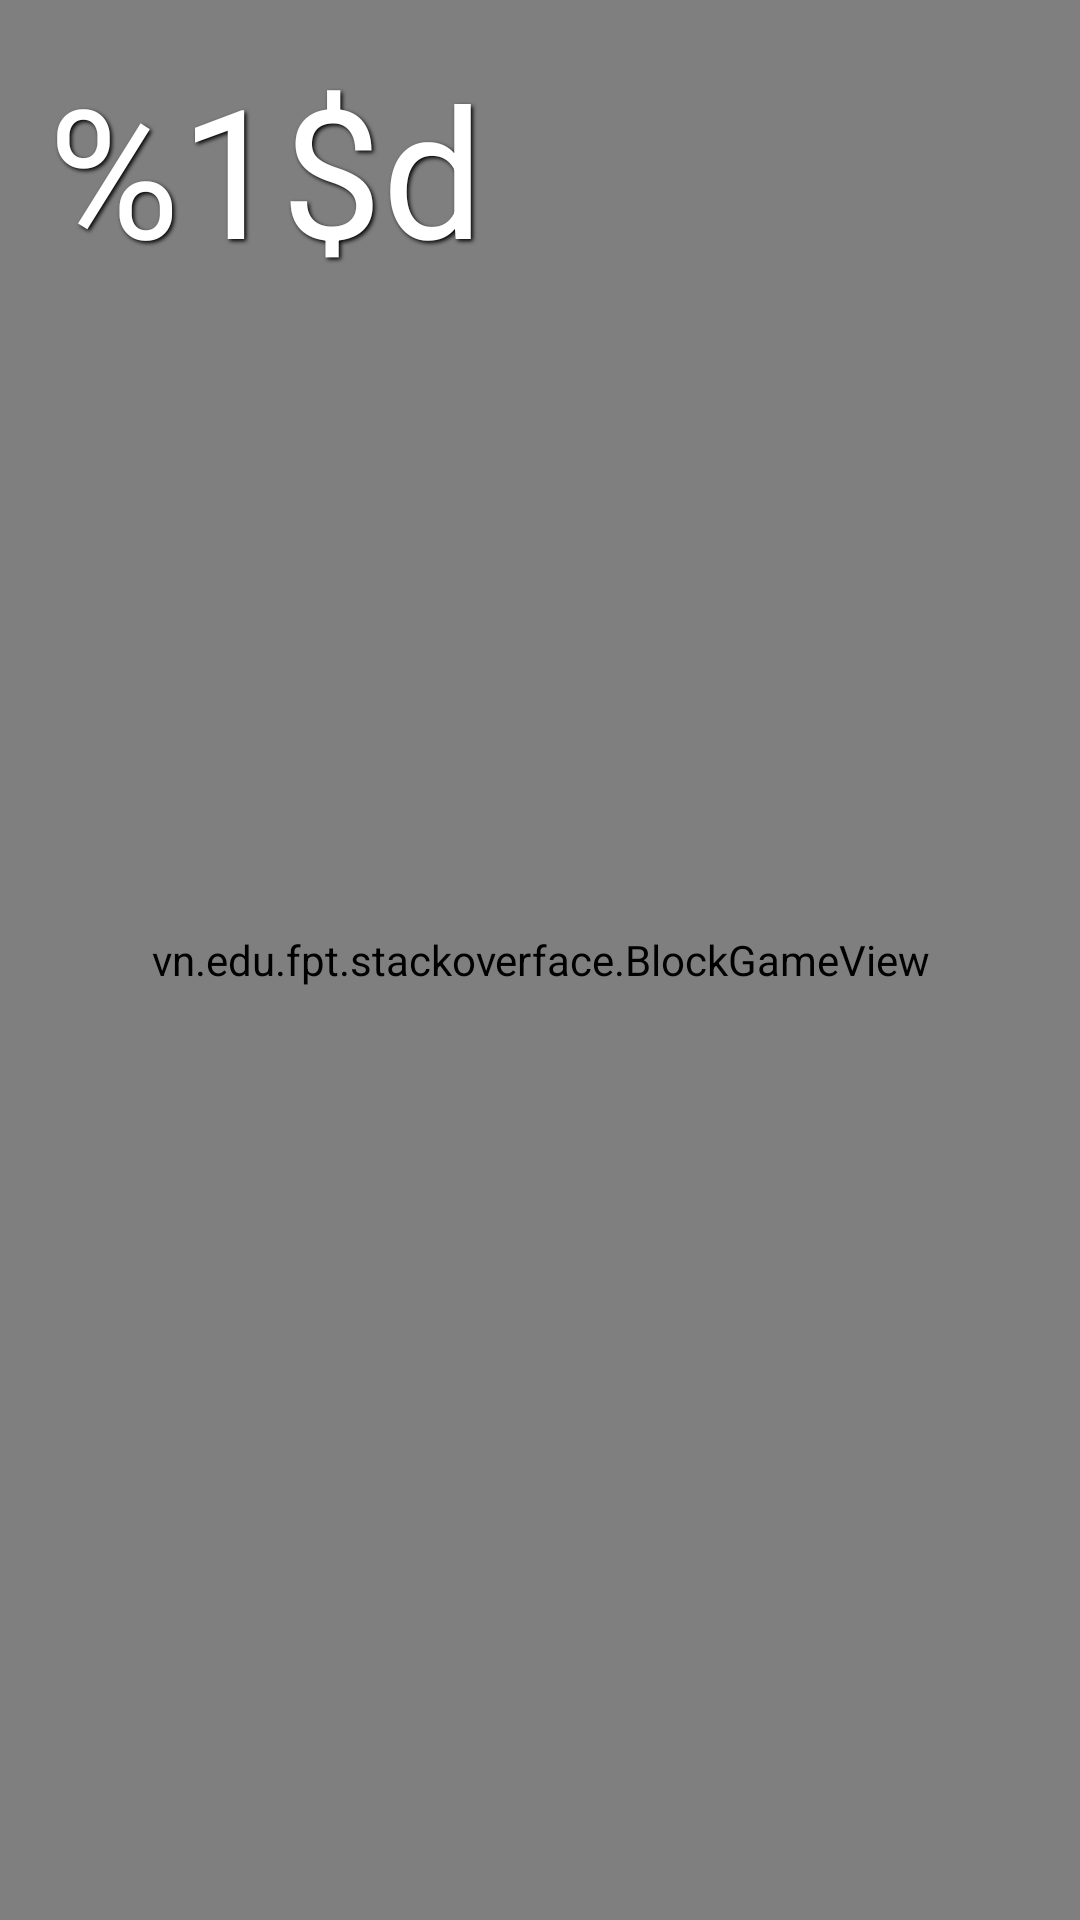

Android layout source for this screen:
<!-- AndroidManifest.xml: application theme Theme.StackOverFace -->
<!-- res/layout/activity_main.xml -->
<?xml version="1.0" encoding="utf-8"?>
<FrameLayout xmlns:android="http://schemas.android.com/apk/res/android"
    xmlns:app="http://schemas.android.com/apk/res-auto"
    xmlns:tools="http://schemas.android.com/tools"
    android:id="@+id/gameRoot"
    android:layout_width="match_parent"
    android:layout_height="match_parent">

    
    <androidx.camera.view.PreviewView
        android:id="@+id/cameraPreview"
        android:layout_width="match_parent"
        android:layout_height="match_parent" />

    
    <vn.edu.fpt.stackoverface.BlockGameView
        android:id="@+id/gameView"
        android:layout_width="match_parent"
        android:layout_height="match_parent" />

    
    <LinearLayout
        android:layout_width="match_parent"
        android:layout_height="wrap_content"
        android:background="@android:color/transparent"
        android:gravity="center_vertical"
        android:orientation="horizontal"
        android:padding="@dimen/padding">

        
        <TextView
            android:id="@+id/tvScore"
            android:layout_width="0dp"
            android:layout_height="wrap_content"
            android:layout_weight="1"
            android:shadowColor="#000000"
            android:shadowDx="2"
            android:shadowDy="2"
            android:shadowRadius="3"
            android:text="@string/score"
            android:textColor="#FFFFFF"
            android:textSize="@dimen/score_text_size" />

    </LinearLayout>

    
    <LinearLayout
        android:id="@+id/gameOverOverlay"
        android:layout_width="match_parent"
        android:layout_height="match_parent"
        android:orientation="vertical"
        android:gravity="center"
        android:visibility="gone"
        android:background="#CC000000"
        android:padding="24dp">

        <TextView
            android:id="@+id/tvGameOver"
            android:layout_width="wrap_content"
            android:layout_height="wrap_content"
            android:text="@string/game_over"
            android:textColor="@android:color/white"
            android:textSize="36sp"
            android:textStyle="bold"
            android:layout_marginBottom="16dp" />

        <TextView
            android:id="@+id/tvFinalScore"
            android:layout_width="wrap_content"
            android:layout_height="wrap_content"
            android:layout_marginBottom="8dp"
            android:text="@string/score"
            android:textColor="@android:color/white"
            android:textSize="24sp" />

        <TextView
            android:id="@+id/tvHighScoreFinal"
            android:layout_width="wrap_content"
            android:layout_height="wrap_content"
            android:layout_marginBottom="32dp"
            android:text="@string/high_score"
            android:textColor="@android:color/white"
            android:textSize="20sp" />

        <LinearLayout
            android:layout_width="wrap_content"
            android:layout_height="wrap_content"
            android:orientation="horizontal"
            android:gravity="center">

            
            <ImageButton
                android:id="@+id/btnHome"
                android:layout_width="64dp"
                android:layout_height="64dp"
                android:background="@drawable/circle_background"
                android:src="@android:drawable/ic_menu_revert"
                android:contentDescription="Home"
                android:layout_margin="16dp"
                app:tint="@android:color/white" />

            
            <ImageButton
                android:id="@+id/btnPlayAgain"
                android:layout_width="64dp"
                android:layout_height="64dp"
                android:background="@drawable/circle_background"
                android:src="@android:drawable/ic_media_play"
                android:contentDescription="Play Again"
                android:layout_margin="16dp"
                app:tint="@android:color/white" />
        </LinearLayout>
    </LinearLayout>

</FrameLayout>
<!-- resources referenced by this layout -->
<resources>
  <dimen name="padding">16dp</dimen>
  <dimen name="score_text_size">60sp</dimen>
  <!-- drawable circle_background (drawable) -->
  <shape xmlns:android="http://schemas.android.com/apk/res/android"
      android:shape="oval">
      <solid android:color="#444" />
  </shape>
  <string name="game_over">Game Over</string>
  <string name="high_score">High Score: %1$d</string>
  <string name="score">%1$d</string>
  <style name="Theme.StackOverFace" parent="Base.Theme.StackOverFace" />
  <style name="Base.Theme.StackOverFace" parent="Theme.Material3.DayNight.NoActionBar">
          
          <item name="android:statusBarColor">@android:color/transparent</item>
          <item name="android:windowLightStatusBar">true</item>
      </style>
</resources>
